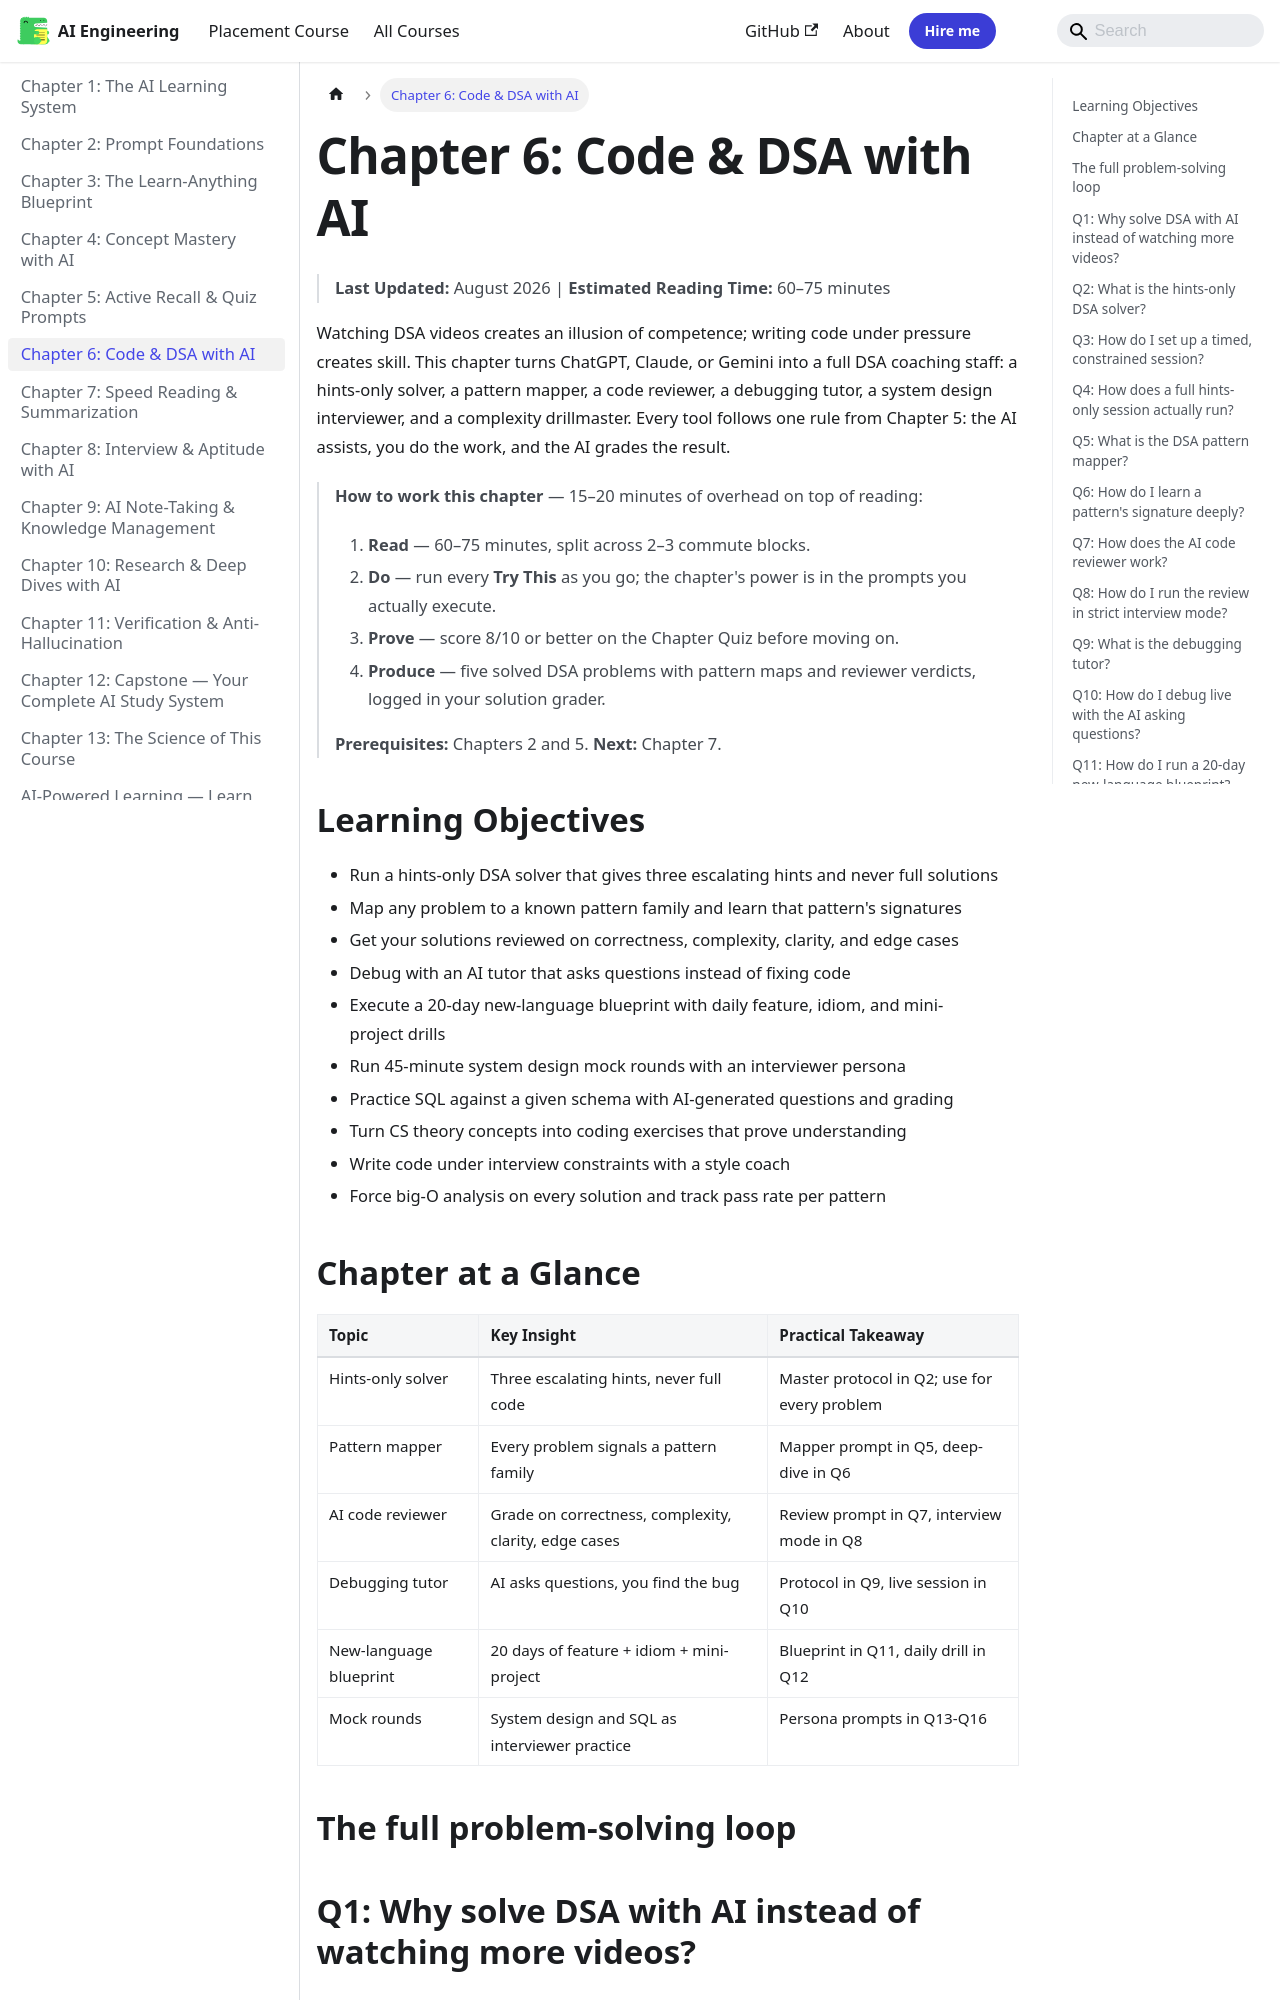

repository: Raushan666java/ai-engineering-journey · page: ai-powered-learning/ch06-code-dsa-with-ai/index.html · generator: mkdocs

---
id: ch06-code-dsa-with-ai
slug: /ai-powered-learning/ch06-code-dsa-with-ai
title: "Chapter 6: Code & DSA with AI"
sidebar_label: "Chapter 6: Code & DSA with AI"
sidebar_position: 6
description: "Watching DSA videos creates an illusion of competence; writing code under pressure creates skill. This chapter turns ChatGPT, Claude, or Gemini into a"
---

# Chapter 6: Code & DSA with AI

> **Last Updated:** August 2026 | **Estimated Reading Time:** 60–75 minutes

Watching DSA videos creates an illusion of competence; writing code under pressure creates skill. This chapter turns ChatGPT, Claude, or Gemini into a full DSA coaching staff: a hints-only solver, a pattern mapper, a code reviewer, a debugging tutor, a system design interviewer, and a complexity drillmaster. Every tool follows one rule from Chapter 5: the AI assists, you do the work, and the AI grades the result.

> **How to work this chapter** — 15–20 minutes of overhead on top of reading:
>
> 1. **Read** — 60–75 minutes, split across 2–3 commute blocks.
> 2. **Do** — run every **Try This** as you go; the chapter's power is in the prompts you actually execute.
> 3. **Prove** — score 8/10 or better on the Chapter Quiz before moving on.
> 4. **Produce** — five solved DSA problems with pattern maps and reviewer verdicts, logged in your solution grader.
>
> **Prerequisites:** Chapters 2 and 5. **Next:** Chapter 7.

## Learning Objectives

- Run a hints-only DSA solver that gives three escalating hints and never full solutions
- Map any problem to a known pattern family and learn that pattern's signatures
- Get your solutions reviewed on correctness, complexity, clarity, and edge cases
- Debug with an AI tutor that asks questions instead of fixing code
- Execute a 20-day new-language blueprint with daily feature, idiom, and mini-project drills
- Run 45-minute system design mock rounds with an interviewer persona
- Practice SQL against a given schema with AI-generated questions and grading
- Turn CS theory concepts into coding exercises that prove understanding
- Write code under interview constraints with a style coach
- Force big-O analysis on every solution and track pass rate per pattern

## Chapter at a Glance

| Topic | Key Insight | Practical Takeaway |
|---|---|---|
| Hints-only solver | Three escalating hints, never full code | Master protocol in Q2; use for every problem |
| Pattern mapper | Every problem signals a pattern family | Mapper prompt in Q5, deep-dive in Q6 |
| AI code reviewer | Grade on correctness, complexity, clarity, edge cases | Review prompt in Q7, interview mode in Q8 |
| Debugging tutor | AI asks questions, you find the bug | Protocol in Q9, live session in Q10 |
| New-language blueprint | 20 days of feature + idiom + mini-project | Blueprint in Q11, daily drill in Q12 |
| Mock rounds | System design and SQL as interviewer practice | Persona prompts in Q13-Q16 |
